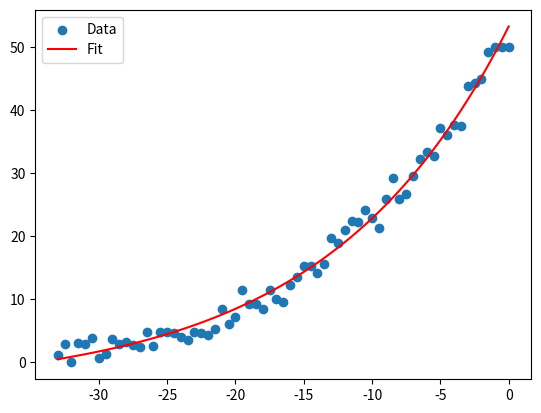

Write Python code to recreate this figure.
#install numpy if u dont have it

#this file utilizes cfp data dating back to 1980 until present day, given the chance a team at a given spread has a chance of winning
import numpy as np
import matplotlib.pyplot as plt
from scipy.optimize import curve_fit

#this fills in all of the x values being the point spread
x = np.array([0.0, -0.5, -1.0, -1.5, -2.0, -2.5, -3.0, -3.5, -4.0, -4.5, -5.0, -5.5, -6.0, 
              -6.5, -7.0, -7.5, -8.0, -8.5, -9.0, -9.5, -10.0, -10.5, -11.0, -11.5, -12.0, 
              -12.5, -13.0, -13.5, -14.0, -14.5, -15.0, -15.5, -16.0, -16.5, -17.0, -17.5, 
              -18.0, -18.5, -19.0, -19.5, -20.0, -20.5, -21.0, -21.5, -22.0, -22.5, -23.0, 
              -23.5, -24.0, -24.5, -25.0, -25.5, -26.0, -26.5, -27.0, -27.5, -28.0, -28.5, 
              -29.0, -29.5, -30.0, -30.5, -31.0, -31.5, -32.0, -32.5, -33.0
              ])

#this fills in all of the y values being the percent of times teams at a given spread have won
y = np.array([50.00, 50.00, 50.00, 49.18, 45.03, 44.39, 43.88, 37.50, 37.69, 36.10, 37.21, 32.68, 33.38, 
              32.21, 29.58, 26.72, 25.98, 29.29, 25.99, 21.34, 22.94, 24.18, 22.20, 22.48, 20.94,
              18.98, 19.76, 15.62, 14.26, 15.24, 15.25, 13.58, 12.23, 9.63, 10.12, 11.50, 8.42,
              9.26, 9.32, 11.52, 7.22, 6.13, 8.53, 5.35, 4.35, 4.65, 4.81, 3.57, 4.10, 4.67,
              4.91, 4.76, 2.60, 4.90, 2.41, 2.82, 3.21, 2.86, 3.70, 1.37, 0.76, 3.96, 2.94, 
              3.03, 0.00, 2.99, 1.22
])

#creates paired values
#pairs = np.column_stack((x,y))

'''
#a quadratic function incase we wish to use that instead of exp
def quad_function(x, a, b, c):
    return a + b * x + c * x**2
'''
    
def exp_function(x, a, b, c):
    return a * np.exp(b * x) + c

#function to fit the non linear model:

popt, pcov = curve_fit(exp_function, x, y)

#spreadFunction = 


plt.scatter(x, y, label='Data')
plt.plot(x, exp_function(x, *popt), 'r-', label='Fit')
plt.legend()
plt.show()